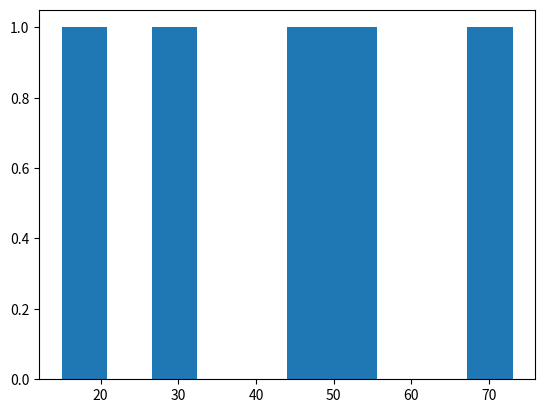

Reproduce this figure in Python.
import pandas as pd
import matplotlib.pyplot as plt


tabela = pd.DataFrame({
    'idade': [15, 32, 45, 54, 73 ],
    'nome': ['Ana', "Sara", 'Sofia', 'Helena', 'Jose']
})

plt.hist(tabela['idade'])
